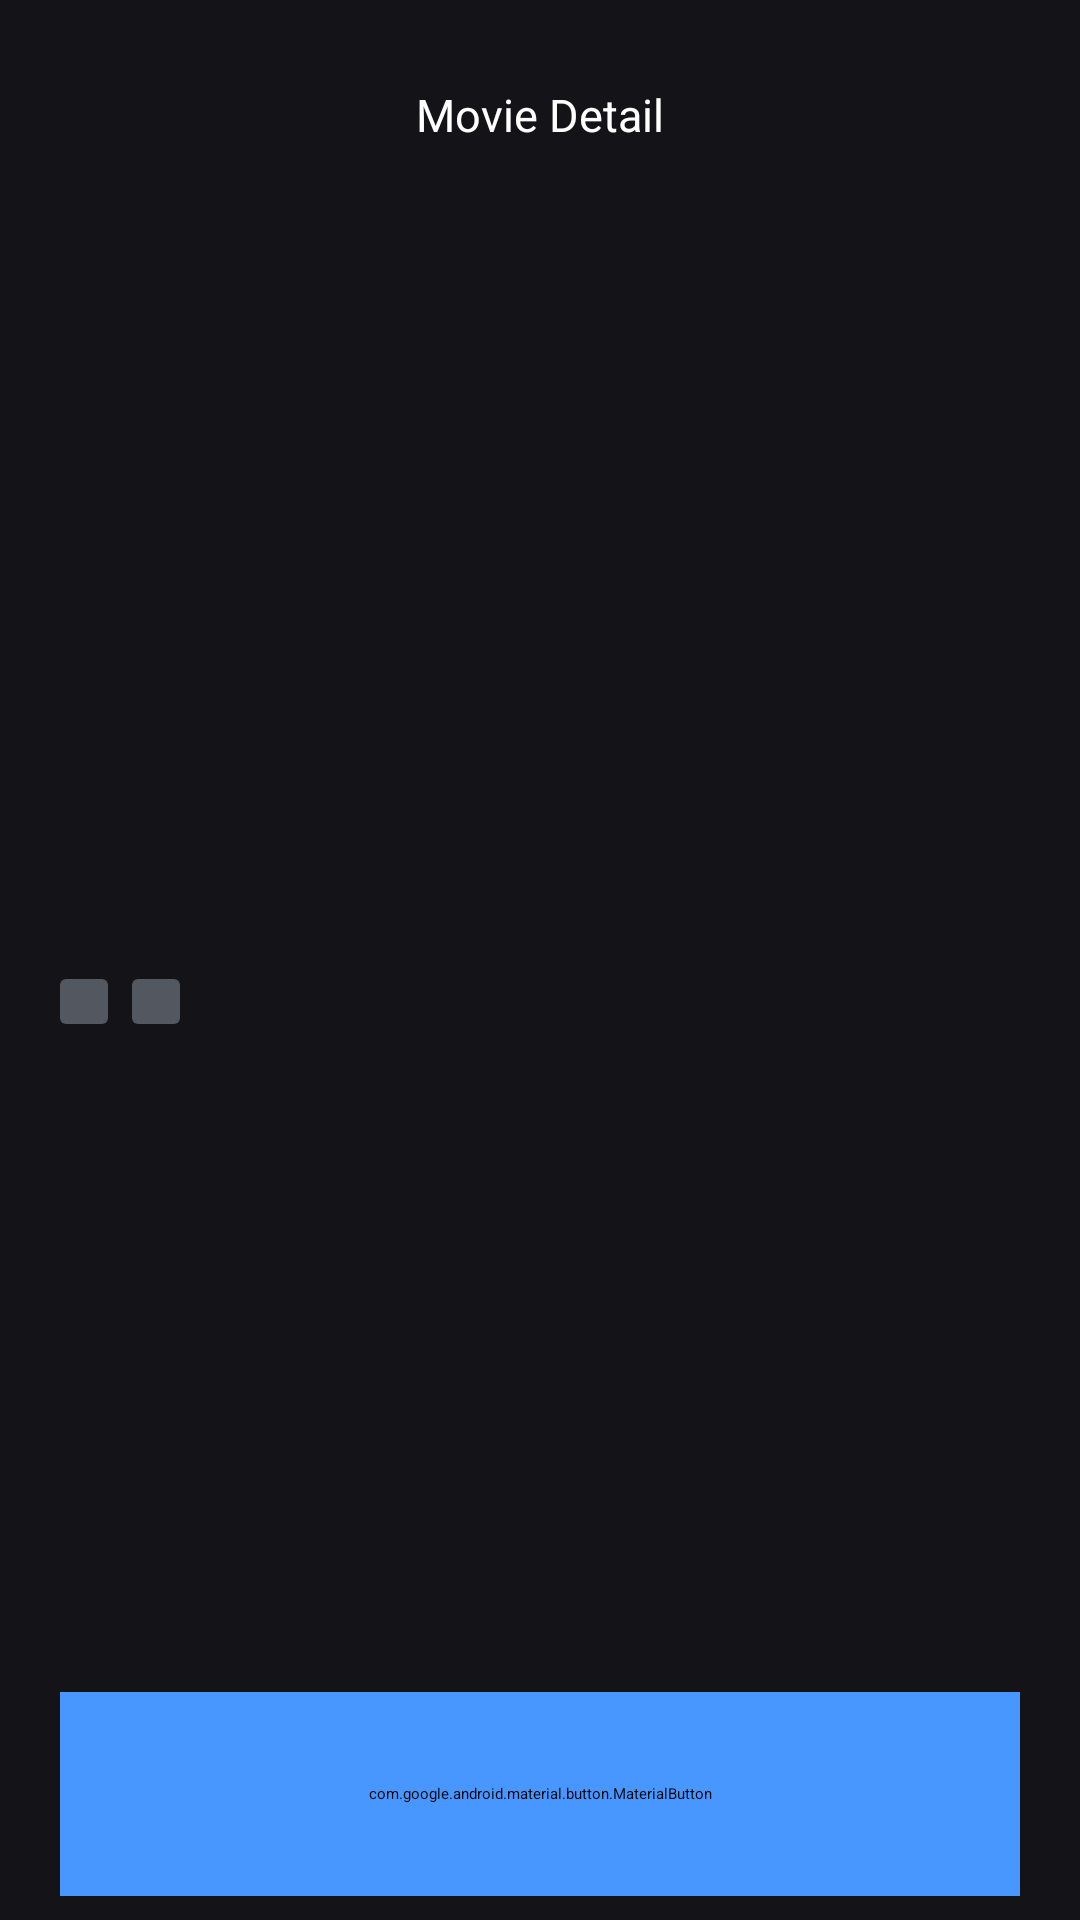

Layout XML and referenced resources for this Android screen:
<!-- AndroidManifest.xml: application theme Theme.App.Starting -->
<!-- res/layout/fragment_movie_detail.xml -->
<?xml version="1.0" encoding="utf-8"?>
<androidx.constraintlayout.widget.ConstraintLayout xmlns:android="http://schemas.android.com/apk/res/android"
    xmlns:app="http://schemas.android.com/apk/res-auto"
    xmlns:tools="http://schemas.android.com/tools"
    android:id="@+id/rootView"
    android:layout_width="match_parent"
    android:layout_height="match_parent"
    android:background="@color/colorBg">

    <TextView
        android:id="@+id/txtPoint"
        android:layout_width="wrap_content"
        android:layout_height="wrap_content"
        android:layout_marginTop="8dp"
        android:background="@drawable/bg_date"
        android:drawablePadding="8dp"
        android:paddingStart="8dp"
        android:paddingTop="4dp"
        android:paddingEnd="8dp"
        android:paddingBottom="4dp"
        android:textColor="@color/white"
        app:drawableStartCompat="@drawable/ic_star"
        app:layout_constraintStart_toStartOf="@+id/txtMovieTitle"
        app:layout_constraintTop_toBottomOf="@+id/txtMovieTitle" />

    <TextView
        android:id="@+id/txtDate"
        android:layout_width="wrap_content"
        android:layout_height="wrap_content"
        android:layout_marginStart="8dp"
        android:background="@drawable/bg_date"
        android:drawablePadding="8dp"
        android:paddingStart="8dp"
        android:paddingTop="4dp"
        android:paddingEnd="8dp"
        android:paddingBottom="4dp"
        android:textColor="@color/white"
        app:drawableStartCompat="@drawable/ic_calender"
        app:layout_constraintBottom_toBottomOf="@+id/txtPoint"
        app:layout_constraintStart_toEndOf="@+id/txtPoint"
        app:layout_constraintTop_toTopOf="@+id/txtPoint" />

    <com.google.android.material.button.MaterialButton
        android:id="@+id/btnAddWishList"
        android:layout_width="0dp"
        android:layout_height="68dp"
        android:layout_marginStart="20dp"
        android:layout_marginEnd="20dp"
        android:layout_marginBottom="8dp"
        android:backgroundTint="@color/colorBlue"
        android:text="@string/add_to_my_watchlist"
        android:textAllCaps="false"
        android:textColor="@color/white"
        android:textSize="16sp"
        app:cornerRadius="2dp"
        app:icon="@drawable/ic_watch_list"
        app:iconGravity="textStart"
        app:layout_constraintBottom_toBottomOf="parent"
        app:layout_constraintEnd_toEndOf="parent"
        app:layout_constraintStart_toStartOf="parent" />

    <TextView
        android:id="@+id/txtOverview"
        android:layout_width="0dp"
        android:layout_height="0dp"
        android:layout_marginStart="20dp"
        android:layout_marginTop="14dp"
        android:layout_marginEnd="20dp"
        android:layout_marginBottom="8dp"
        android:lineSpacingExtra="4dp"
        android:scrollbars="vertical"
        android:textColor="@color/white"
        android:textSize="17sp"
        app:layout_constraintBottom_toTopOf="@+id/btnAddWishList"
        app:layout_constraintEnd_toEndOf="parent"
        app:layout_constraintStart_toStartOf="parent"
        app:layout_constraintTop_toBottomOf="@+id/txtPoint" />

    <TextView
        android:id="@+id/txtMovieTitle"
        android:layout_width="wrap_content"
        android:layout_height="wrap_content"
        android:layout_marginStart="20dp"
        android:layout_marginTop="12dp"
        android:textColor="@color/white"
        android:textSize="24sp"
        app:layout_constraintStart_toStartOf="parent"
        app:layout_constraintTop_toBottomOf="@+id/imgMovie" />

    <ImageView
        android:id="@+id/imgFavorites"
        android:layout_width="36dp"
        android:layout_height="36dp"
        android:layout_marginEnd="12dp"
        android:padding="8dp"
        app:layout_constraintBottom_toBottomOf="@+id/textScreenTitle"
        app:layout_constraintEnd_toEndOf="parent"
        app:layout_constraintTop_toTopOf="@+id/textScreenTitle"
        app:srcCompat="@drawable/ic_favorite" />

    <TextView
        android:id="@+id/textScreenTitle"
        android:layout_width="wrap_content"
        android:layout_height="wrap_content"
        android:text="@string/movie_detail"
        android:textColor="@color/white"
        android:textSize="15sp"
        app:layout_constraintBottom_toBottomOf="@+id/imgBack"
        app:layout_constraintEnd_toStartOf="@+id/imgFavorites"
        app:layout_constraintStart_toEndOf="@+id/imgBack"
        app:layout_constraintTop_toTopOf="@+id/imgBack" />

    <ImageView
        android:id="@+id/imgBack"
        android:layout_width="36dp"
        android:layout_height="36dp"
        android:layout_marginStart="12dp"
        android:layout_marginTop="20dp"
        android:padding="8dp"
        app:layout_constraintStart_toStartOf="parent"
        app:layout_constraintTop_toTopOf="parent"
        app:srcCompat="@drawable/ic_back" />

    <ImageView
        android:id="@+id/imgMovie"
        android:layout_width="0dp"
        android:layout_height="210dp"
        android:layout_marginTop="8dp"
        android:scaleType="centerCrop"
        app:layout_constraintEnd_toEndOf="parent"
        app:layout_constraintStart_toStartOf="parent"
        app:layout_constraintTop_toBottomOf="@+id/imgBack" />
</androidx.constraintlayout.widget.ConstraintLayout>
<!-- resources referenced by this layout -->
<resources>
  <color name="colorBg">#131318</color>
  <color name="colorBlue">#4896FF</color>
  <color name="white">#FFFFFFFF</color>
  <!-- drawable bg_date (drawable) -->
  <shape xmlns:android="http://schemas.android.com/apk/res/android"
      android:shape="rectangle">
  
      <corners android:radius="2dp" />
  
      <solid android:color="#535760" />
  </shape>
  <!-- drawable ic_favorite (drawable) -->
  <vector xmlns:android="http://schemas.android.com/apk/res/android"
      android:width="19dp"
      android:height="18dp"
      android:viewportWidth="19"
      android:viewportHeight="18">
    <path
        android:pathData="M16.9179,1.7117C17.8929,2.7664 18.4581,4.1847 18.4976,5.6758C18.5371,7.1669 18.0479,8.6178 17.1303,9.7312L9.4983,18L1.8681,9.7312C1.0569,8.7458 0.5778,7.4923 0.5088,6.1748C0.4398,4.8573 0.785,3.5533 1.4881,2.4751C2.1913,1.3968 3.211,0.6077 4.3814,0.2363C5.5518,-0.1351 6.804,-0.0671 7.9341,0.4293L4.4079,4.2443L5.6805,5.6221L9.4992,1.4907L9.4875,1.477L9.5001,1.4897C10.5284,0.4938 11.8702,-0.0382 13.2499,0.0031C14.6295,0.0444 15.9421,0.6558 16.9179,1.7117Z"
        android:fillColor="#ffffff"/>
  </vector>
  <!-- drawable ic_star (drawable) -->
  <vector xmlns:android="http://schemas.android.com/apk/res/android"
      android:width="14dp"
      android:height="14dp"
      android:viewportWidth="14"
      android:viewportHeight="14">
    <path
        android:pathData="M6.2577,1.2331C6.5617,0.6171 7.4399,0.6171 7.7434,1.2331L9.2817,4.3486L12.72,4.8486C13.4,4.9474 13.6708,5.7823 13.1794,6.2617L10.6908,8.6868L11.2782,12.1114C11.3948,12.7886 10.684,13.3046 10.0765,12.9851L6.9999,11.368L3.9251,12.9851C3.3171,13.3046 2.6068,12.7886 2.7228,12.1114L3.3102,8.6868L0.8217,6.2617C0.3302,5.7823 0.6017,4.9474 1.2811,4.8486L4.7194,4.3486L6.2571,1.2331H6.2577Z"
        android:fillColor="#FDC24F"/>
  </vector>
  <string name="add_to_my_watchlist">Add to My Watchlist</string>
  <string name="movie_detail">Movie Detail</string>
  <style name="Theme.App.Starting" parent="Theme.SplashScreen">
          <item name="windowSplashScreenBackground">@color/colorBg</item>
  
          <item name="windowSplashScreenAnimationDuration">100</item>
          <item name="splashScreenIconSize">8dp</item>
          <item name="windowSplashScreenAnimatedIcon">@drawable/ic_logo</item>
          <item name="postSplashScreenTheme">@style/Theme.TheMovieManager</item>
      </style>
  <style name="Theme.TheMovieManager" parent="Theme.MaterialComponents.DayNight.NoActionBar">
          
          <item name="colorPrimary">@color/white</item>
          <item name="colorPrimaryVariant">@color/colorHeader</item>
          <item name="colorOnPrimary">@color/white</item>
          
          <item name="colorSecondary">@color/white</item>
          <item name="colorSecondaryVariant">@color/white</item>
          <item name="colorOnSecondary">@color/black</item>
          
          <item name="android:statusBarColor" tools:targetApi="l">?attr/colorPrimaryVariant</item>
          
          <item name="android:windowBackground">@color/colorBg</item>
  
      </style>
  <color name="colorHeader">#27292D</color>
  <color name="black">#FF000000</color>
</resources>
